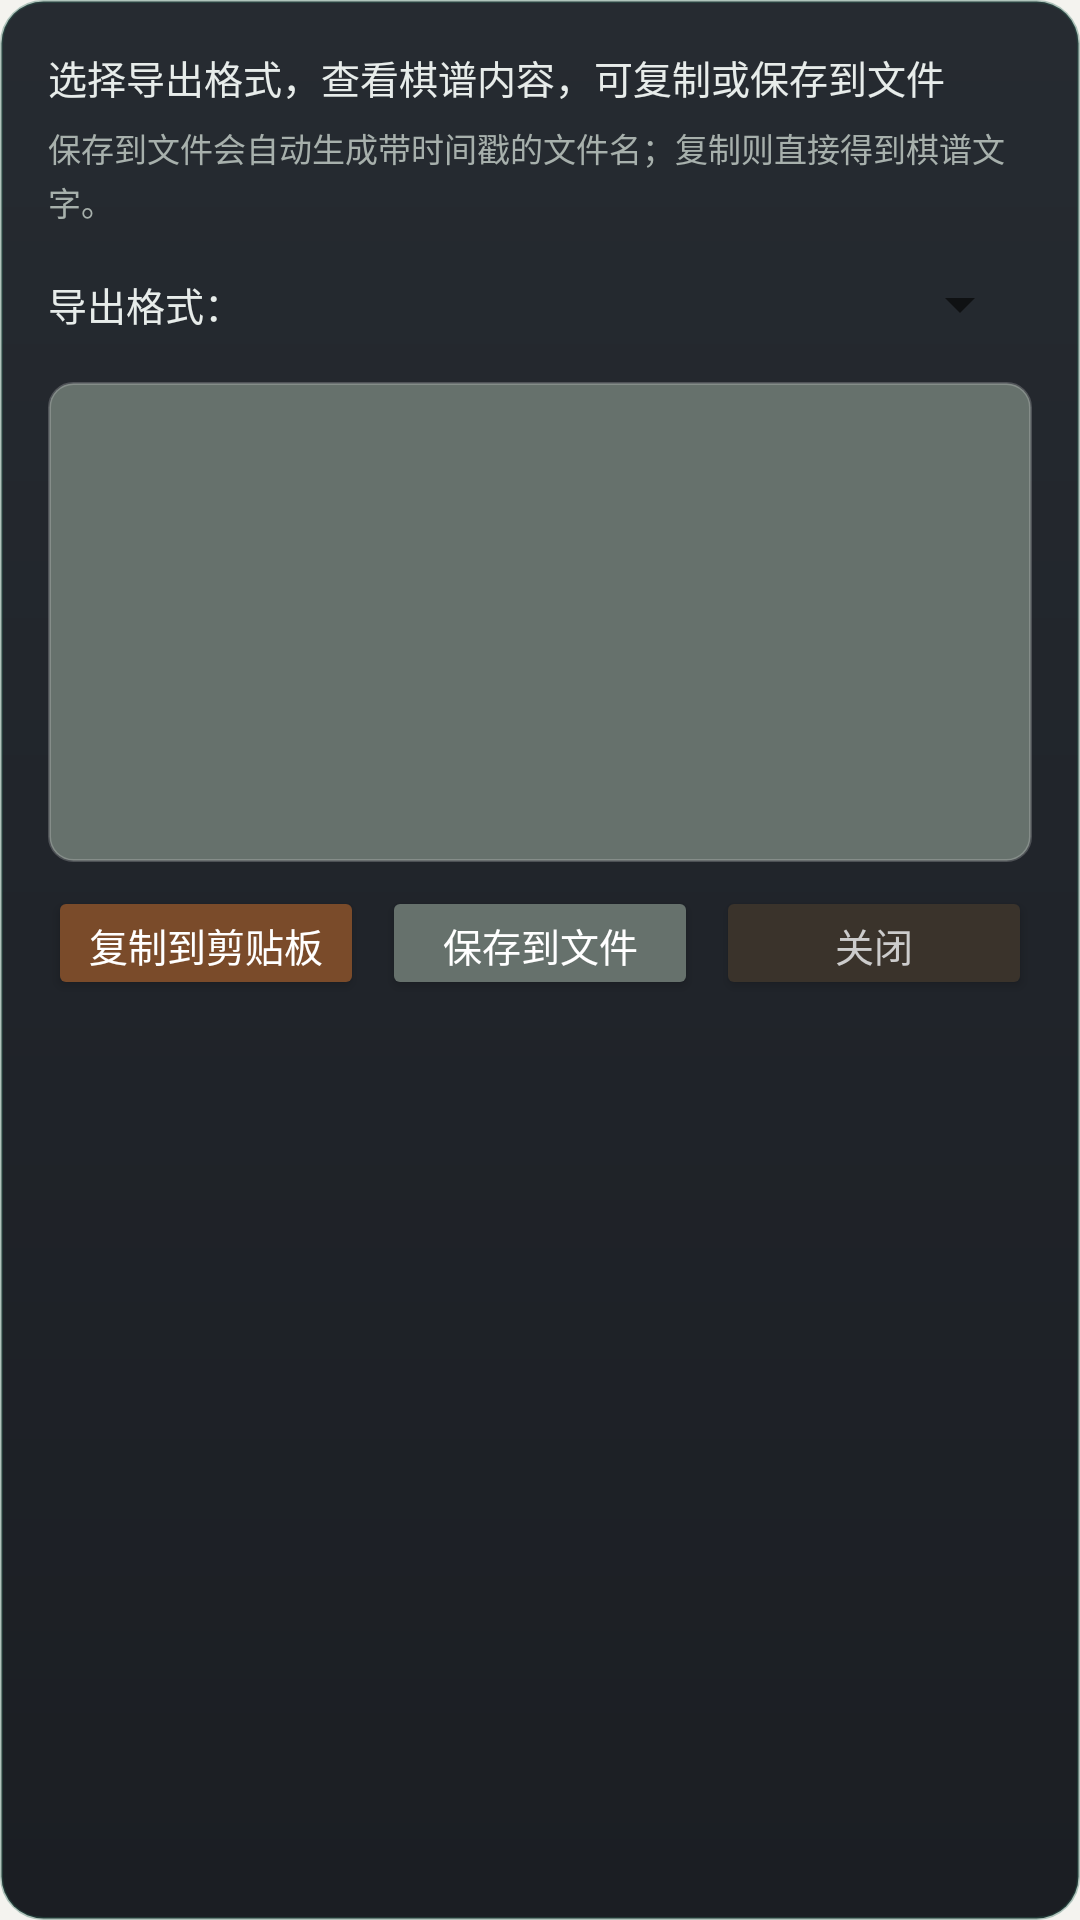

This screen was rendered from an Android layout file. Write that file and the resources it references.
<!-- AndroidManifest.xml: application theme Theme.PikafishChess -->
<!-- res/layout/dialog_export_text.xml -->
<?xml version="1.0" encoding="utf-8"?>
<LinearLayout xmlns:android="http://schemas.android.com/apk/res/android"
    android:layout_width="match_parent"
    android:layout_height="wrap_content"
    android:orientation="vertical"
    android:padding="16dp"
    android:background="@drawable/dialog_bg">

    <TextView
        android:layout_width="match_parent"
        android:layout_height="wrap_content"
        android:text="选择导出格式，查看棋谱内容，可复制或保存到文件"
        android:textColor="#E7ECEA"
        android:textSize="13sp"
        android:layout_marginBottom="6dp" />

    <TextView
        android:id="@+id/tvExportHint"
        android:layout_width="match_parent"
        android:layout_height="wrap_content"
        android:text="保存到文件会自动生成带时间戳的文件名；复制则直接得到棋谱文字。"
        android:textColor="#A7B0AC"
        android:textSize="11sp"
        android:lineSpacingExtra="2dp"
        android:layout_marginBottom="8dp" />

    <LinearLayout
        android:layout_width="match_parent"
        android:layout_height="wrap_content"
        android:orientation="horizontal"
        android:gravity="center_vertical"
        android:layout_marginBottom="8dp">

        <TextView
            android:layout_width="wrap_content"
            android:layout_height="wrap_content"
            android:text="导出格式："
            android:textColor="#E7ECEA"
            android:textSize="13sp" />

        <Spinner
            android:id="@+id/spExportFormat"
            android:layout_width="0dp"
            android:layout_height="36dp"
            android:layout_weight="1"
            android:layout_marginStart="6dp"
            android:spinnerMode="dropdown" />
    </LinearLayout>

    <EditText
        android:id="@+id/etExportContent"
        android:layout_width="match_parent"
        android:layout_height="160dp"
        android:textColor="#FFFFFF"
        android:textColorHint="#9AA3A0"
        android:textSize="13sp"
        android:gravity="top|start"
        android:background="@drawable/edittext_dark_bg"
        android:padding="8dp"
        android:inputType="textMultiLine"
        android:scrollbars="vertical"
        android:minLines="6"
        android:maxLines="12" />

    <LinearLayout
        android:layout_width="match_parent"
        android:layout_height="wrap_content"
        android:orientation="horizontal"
        android:gravity="center"
        android:layout_marginTop="8dp">

        <Button
            android:id="@+id/btnExportCopy"
            android:layout_width="0dp"
            android:layout_height="38dp"
            android:layout_weight="1"
            android:layout_marginEnd="6dp"
            android:text="复制到剪贴板"
            android:textColor="#FFFFFF"
            android:textSize="13sp"
            android:backgroundTint="#7A4B2A" />

        <Button
            android:id="@+id/btnExportSave"
            android:layout_width="0dp"
            android:layout_height="38dp"
            android:layout_weight="1"
            android:layout_marginEnd="6dp"
            android:text="保存到文件"
            android:textColor="#FFFFFF"
            android:textSize="13sp"
            android:backgroundTint="#66716C" />

        <Button
            android:id="@+id/btnExportClose"
            android:layout_width="0dp"
            android:layout_height="38dp"
            android:layout_weight="1"
            android:text="关闭"
            android:textColor="#CCCCCC"
            android:textSize="13sp"
            android:backgroundTint="#3A332B" />
    </LinearLayout>

</LinearLayout>
<!-- resources referenced by this layout -->
<resources>
  <!-- drawable dialog_bg (drawable) -->
  <?xml version="1.0" encoding="utf-8"?>
  <shape xmlns:android="http://schemas.android.com/apk/res/android"
      android:shape="rectangle">
      <gradient
          android:angle="270"
          android:startColor="#262B31"
          android:centerColor="#20242A"
          android:endColor="#1B1E23" />
      <corners android:radius="14dp" />
      <stroke
          android:width="1dp"
          android:color="#592F6B5A" />
  </shape>
  <!-- drawable edittext_dark_bg (drawable) -->
  <?xml version="1.0" encoding="utf-8"?>
  <shape xmlns:android="http://schemas.android.com/apk/res/android"
      android:shape="rectangle">
      <solid android:color="#66716C" />
      <corners android:radius="8dp" />
      <stroke android:width="1dp" android:color="#33FFFFFF" />
      <padding android:left="6dp" android:right="6dp" android:top="4dp" android:bottom="4dp" />
  </shape>
  <style name="Theme.PikafishChess" parent="Theme.AppCompat.Light.NoActionBar">
          <item name="colorPrimary">@color/primary</item>
          <item name="colorPrimaryDark">@color/primary_dark</item>
          <item name="android:windowBackground">@color/board_bg</item>
          <item name="android:statusBarColor">@android:color/transparent</item>
          <item name="android:navigationBarColor">@android:color/transparent</item>
          <item name="android:windowTranslucentStatus">true</item>
          <item name="android:windowTranslucentNavigation">true</item>
          <item name="android:windowDrawsSystemBarBackgrounds">true</item>
      </style>
  <color name="primary">#2F6B5A</color>
  <color name="primary_dark">#234F43</color>
  <color name="board_bg">#F4F3EF</color>
</resources>
